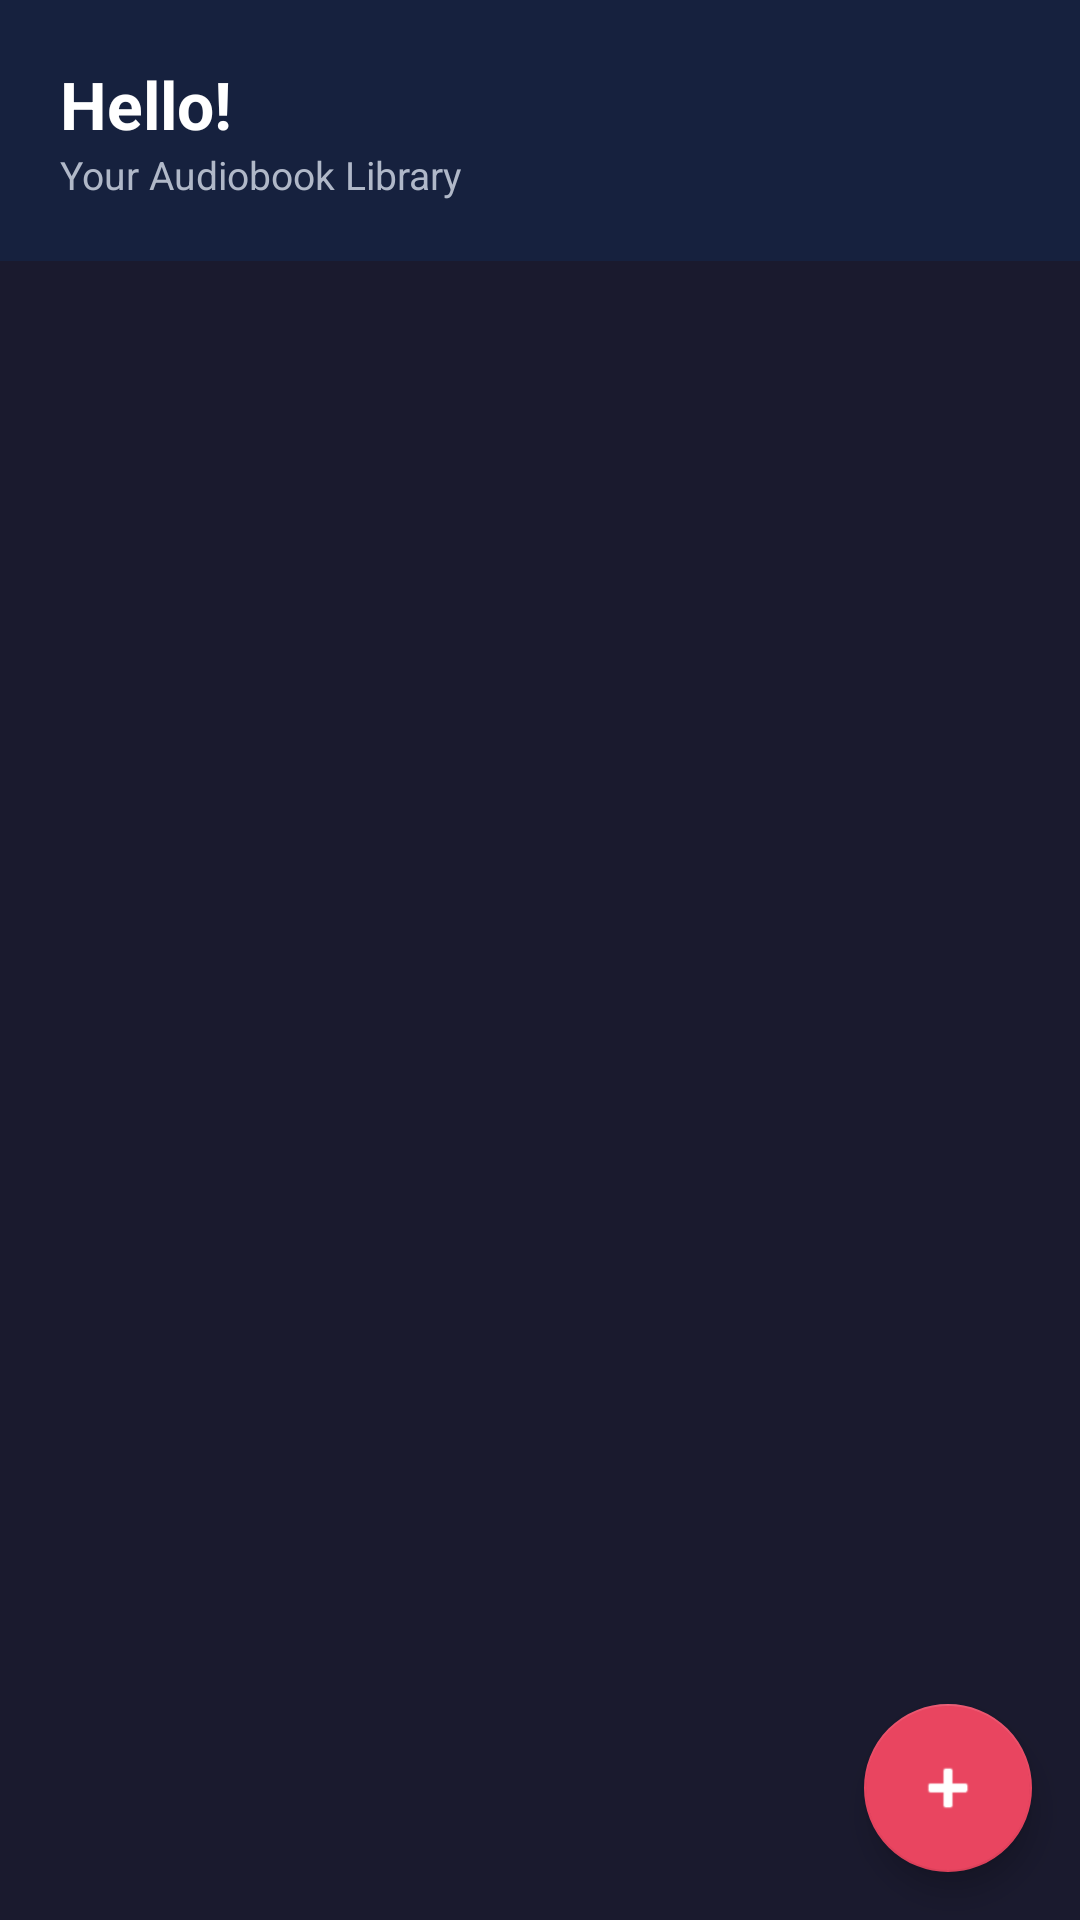

Layout XML and referenced resources for this Android screen:
<!-- AndroidManifest.xml: application theme Theme.AudiobookApp -->
<!-- res/layout/fragment_library.xml -->
<?xml version="1.0" encoding="utf-8"?>
<androidx.coordinatorlayout.widget.CoordinatorLayout
    xmlns:android="http://schemas.android.com/apk/res/android"
    xmlns:app="http://schemas.android.com/apk/res-auto"
    android:layout_width="match_parent"
    android:layout_height="match_parent"
    android:background="@color/colorBackground">

    <LinearLayout
        android:layout_width="match_parent"
        android:layout_height="match_parent"
        android:orientation="vertical">

        
        <LinearLayout
            android:layout_width="match_parent"
            android:layout_height="wrap_content"
            android:orientation="vertical"
            android:padding="20dp"
            android:background="@color/colorPrimaryVariant">

            <TextView
                android:id="@+id/tv_greeting"
                android:layout_width="wrap_content"
                android:layout_height="wrap_content"
                android:text="Hello!"
                android:textColor="@color/white"
                android:textSize="22sp"
                android:textStyle="bold" />

            <TextView
                android:layout_width="wrap_content"
                android:layout_height="wrap_content"
                android:text="Your Audiobook Library"
                android:textColor="@color/colorTextSecondary"
                android:textSize="13sp" />
        </LinearLayout>

        
        <TextView
            android:id="@+id/tv_empty"
            android:layout_width="match_parent"
            android:layout_height="0dp"
            android:layout_weight="1"
            android:text="@string/empty_library"
            android:textColor="@color/colorTextSecondary"
            android:textSize="16sp"
            android:gravity="center"
            android:visibility="gone" />

        
        <androidx.recyclerview.widget.RecyclerView
            android:id="@+id/recycler_view"
            android:layout_width="match_parent"
            android:layout_height="0dp"
            android:layout_weight="1"
            android:padding="12dp"
            android:clipToPadding="false" />

    </LinearLayout>

    
    <com.google.android.material.floatingactionbutton.FloatingActionButton
        android:id="@+id/fab_add_book"
        android:layout_width="wrap_content"
        android:layout_height="wrap_content"
        android:layout_gravity="bottom|end"
        android:layout_margin="16dp"
        android:src="@android:drawable/ic_input_add"
        app:backgroundTint="@color/colorSecondary"
        app:tint="@color/white" />

</androidx.coordinatorlayout.widget.CoordinatorLayout>
<!-- resources referenced by this layout -->
<resources>
  <color name="colorBackground">#1A1A2E</color>
  <color name="colorPrimaryVariant">#16213E</color>
  <color name="colorSecondary">#E94560</color>
  <color name="colorTextSecondary">#B0B8C8</color>
  <color name="white">#FFFFFF</color>
  <string name="empty_library">No audiobooks yet.\nTap + to add your first book.</string>
  <style name="Theme.AudiobookApp" parent="Theme.MaterialComponents.DayNight.NoActionBar">
          <item name="colorPrimary">@color/colorPrimary</item>
          <item name="colorPrimaryVariant">@color/colorPrimaryVariant</item>
          <item name="colorSecondary">@color/colorSecondary</item>
          <item name="colorOnPrimary">@color/colorOnPrimary</item>
          <item name="android:colorBackground">@color/colorBackground</item>
          <item name="colorSurface">@color/colorSurface</item>
          <item name="colorOnSurface">@color/white</item>
          <item name="android:windowBackground">@color/colorBackground</item>
          <item name="android:statusBarColor">@color/colorPrimaryVariant</item>
          <item name="android:navigationBarColor">@color/colorPrimaryVariant</item>
      </style>
  <color name="colorPrimary">#1A1A2E</color>
  <color name="colorOnPrimary">#FFFFFF</color>
  <color name="colorSurface">#0F3460</color>
</resources>
